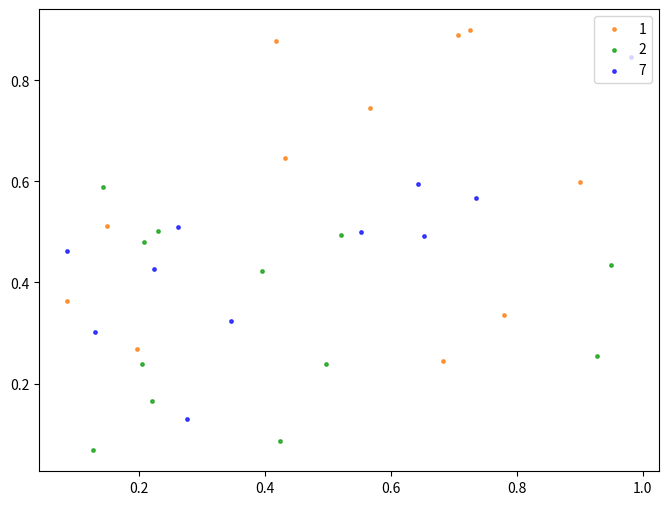

The script that saved this image:
import numpy as np
import matplotlib.pyplot as plt

def color_mapping(Latent_variables, Labels, requirement = None):
    colors = ["#1f77b4","#ff7700","#009a00","#ff0303","#690fbe","#814236","#e050b5","#0000ff","#efe30f","#14d1e6"]
    fig, axs = plt.subplots(figsize=(8, 6))
    for label in range(10):
        mask = Labels == label
        masked_Latent = Latent_variables[mask]
        if requirement == None :
            axs.scatter(masked_Latent[:,0], masked_Latent[:,1], alpha=0.7, s=6, c=colors[label], label=label)
        else : 
            if label in requirement :
                axs.scatter(masked_Latent[:,0], masked_Latent[:,1], alpha=0.7, s=6, c=colors[label], label=label)
    axs.legend(loc='upper right')
    plt.show()


if __name__ == "__main__" : 
    dummy_latent = np.random.rand(100, 2)
    dummy_labels = np.random.randint(0, 10, size=(100,))

    color_mapping(dummy_latent,dummy_labels, requirement=[1,2,7])

